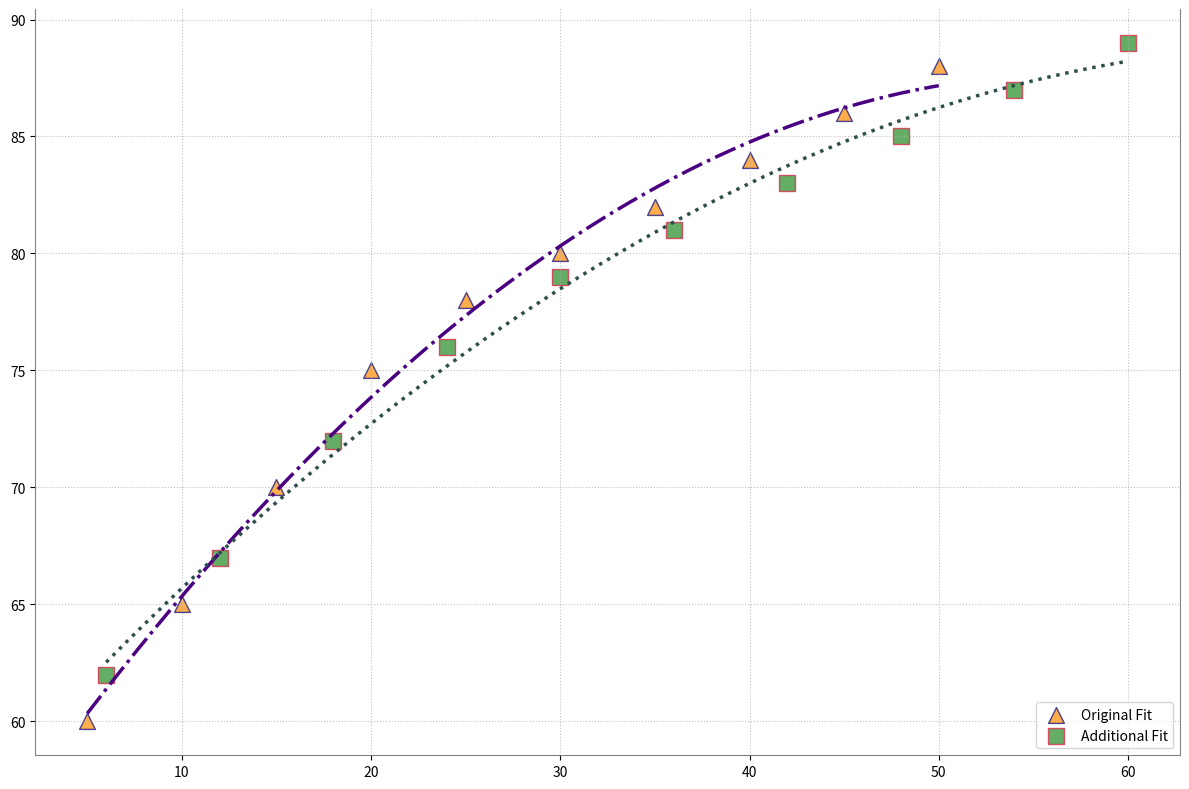

Source code (Python):
import matplotlib.pyplot as plt
import numpy as np

libraries_original = np.array([5, 10, 15, 20, 25, 30, 35, 40, 45, 50])
literacy_rates_original = np.array([60, 65, 70, 75, 78, 80, 82, 84, 86, 88])

libraries_additional = np.array([6, 12, 18, 24, 30, 36, 42, 48, 54, 60])
literacy_rates_additional = np.array([62, 67, 72, 76, 79, 81, 83, 85, 87, 89])

fig, ax = plt.subplots(figsize=(12, 8))

scatter_original = ax.scatter(libraries_original, literacy_rates_original, color='darkorange', edgecolor='navy', s=130, alpha=0.7, marker='^')
scatter_additional = ax.scatter(libraries_additional, literacy_rates_additional, color='forestgreen', edgecolor='crimson', s=130, alpha=0.7, marker='s')

def quadratic(x, a, b, c):
    return a*x**2 + b*x + c

params_original = np.polyfit(libraries_original, literacy_rates_original, 2, full=False, cov=False)
x_smooth_original = np.linspace(min(libraries_original), max(libraries_original), 300)
y_smooth_original = quadratic(x_smooth_original, *params_original)
ax.plot(x_smooth_original, y_smooth_original, linestyle='-.', color='indigo', linewidth=2.5)

params_additional = np.polyfit(libraries_additional, literacy_rates_additional, 2, full=False, cov=False)
x_smooth_additional = np.linspace(min(libraries_additional), max(libraries_additional), 300)
y_smooth_additional = quadratic(x_smooth_additional, *params_additional)
ax.plot(x_smooth_additional, y_smooth_additional, linestyle=':', color='darkslategray', linewidth=2.5)

ax.grid(visible=True, linestyle=':', alpha=0.8)

# Add legend with altered location and labels
ax.legend(['Original Fit', 'Additional Fit'], loc='lower right')

# Customize border (spines)
ax.spines['top'].set_visible(False)
ax.spines['right'].set_color('grey')
ax.spines['bottom'].set_color('grey')
ax.spines['left'].set_color('grey')

plt.tight_layout()
plt.show()
